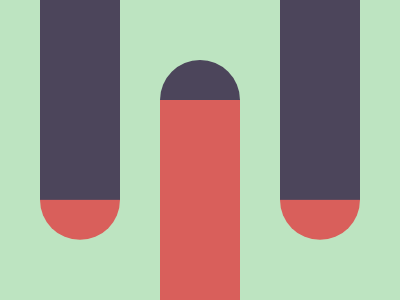

Reproduce this picture with HTML and CSS.

<!DOCTYPE html>
<html>

<head>
  <meta charset='utf-8'>
  <meta http-equiv='X-UA-Compatible' content='IE=edge'>
  <title>CSS Battle Daily Targets Solution - May 19, 2025</title>
  <style>
    * {
      margin: 0;
      padding: 0;
    }

    body {
      display: grid;
      place-items: center;
      min-height: 100vh;
      background: radial-gradient(#4C455B, #D95F5B);
    }

    .container {
      height: 300px;
      width: 400px;
      position: relative;
      background: #BDE4C1;
      overflow: hidden;

      * {
        position: absolute;
        box-shadow: -127q -106q, 127q -106q
      }
    }

    .parent {
      background: #4C455B;
      border-radius: 2in;
      margin: 60px 160px -40px;
      color: #D95F5B;
      height: 280px;
      width: 80px
    }

    p {
      background: #D95F5B;
      padding: 100px 40px;
      margin: 40px 0;
      color: #4C455B
    }
  </style>
</head>

<body>
  <div class="container">
    <div class="parent">
      <p></p>
    </div>
  </div>
</body>

</html>
